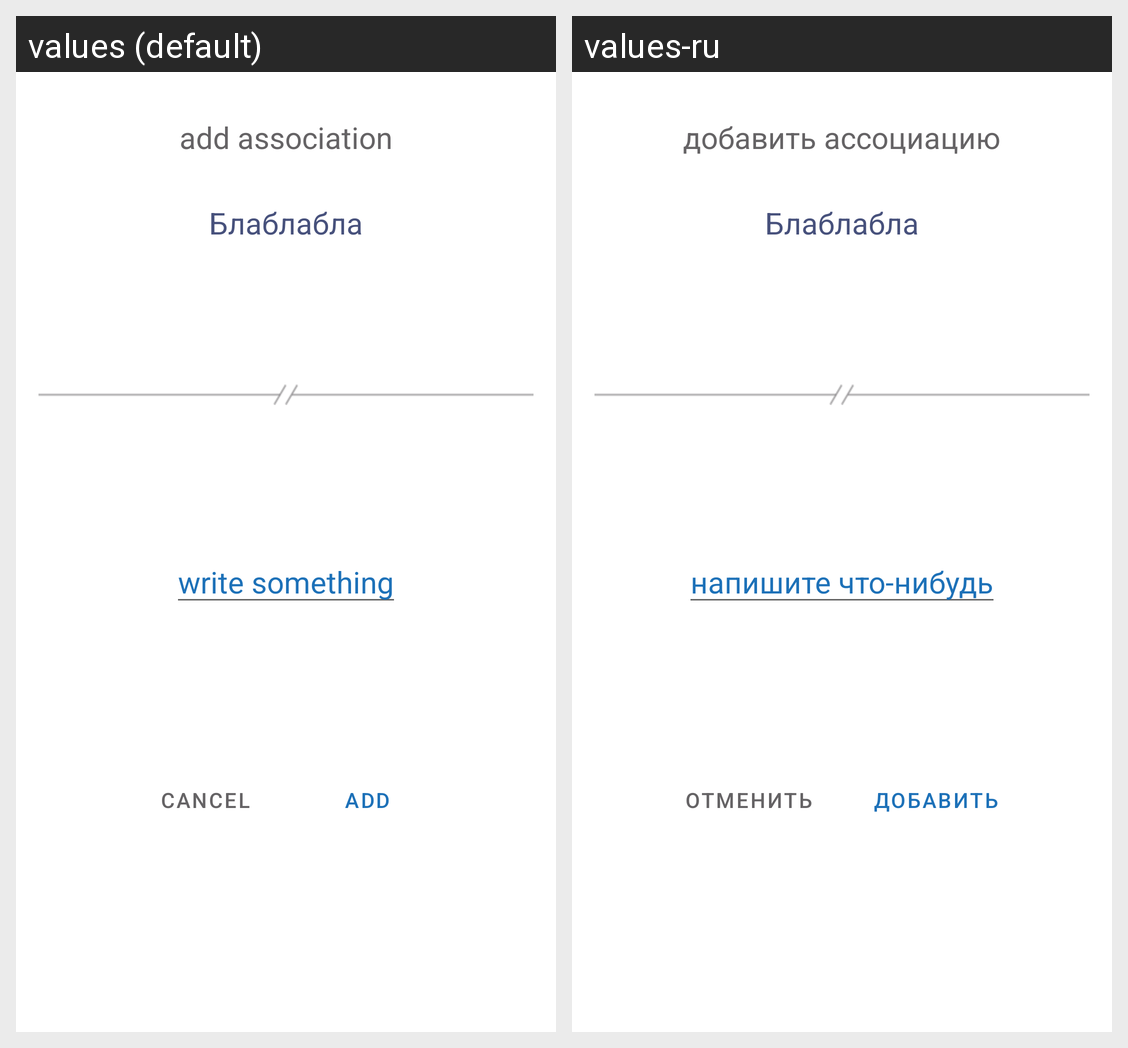

Translations of the strings shown on this Android screen, per locale in the grid:
Android screen res/layout/mem_add_layout.xml rendered under 2 locales, left to right: values (default), values-ru. Device: Nexus 5 (rendered at 1080×1920; each locale shown at half size, 540×960, under a caption strip naming it); theme AppTheme.
Strings drawn on this screen, with the default value and each locale's value (text and hints the layout hard-codes, and strings that could not be matched under every locale, appear in the picture but are not listed):

add_mem
  values: add association
  values-ru: добавить ассоциацию

write_anything
  values: write something
  values-ru: напишите что-нибудь

cancel
  values: cancel
  values-ru: отменить

add
  values: add
  values-ru: добавить
